Labelled photos from "Dataset_BUSI_with_GT", an image-classification folder in sahn1998/breast_cancer_DL. The possible labels are: benign, malignant.

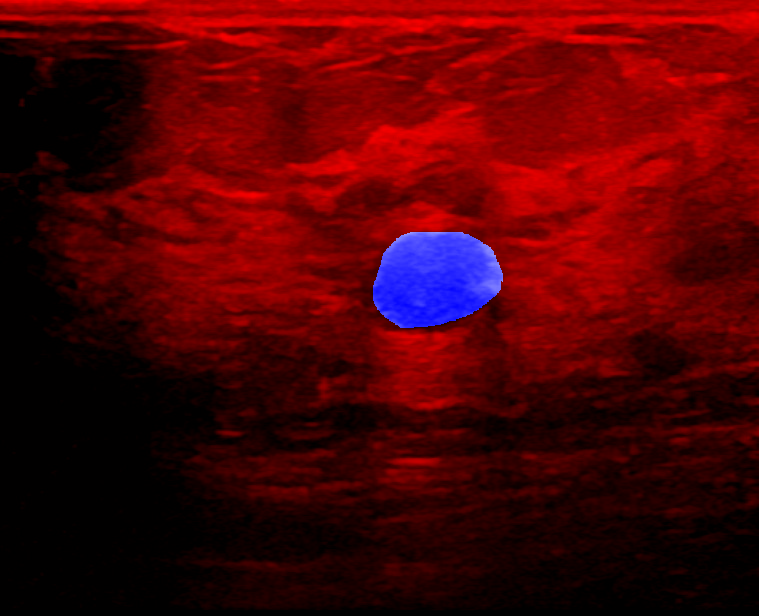
Label: benign

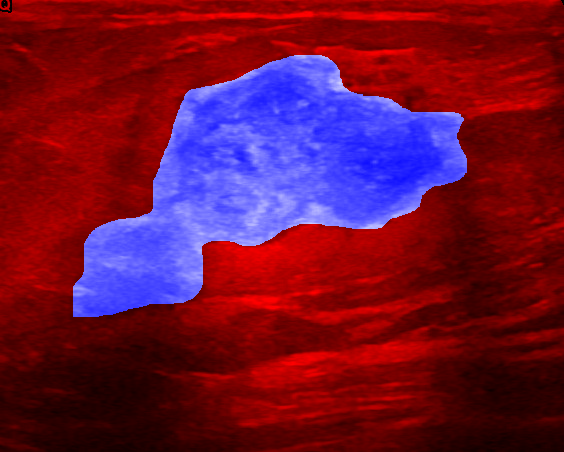
Label: malignant

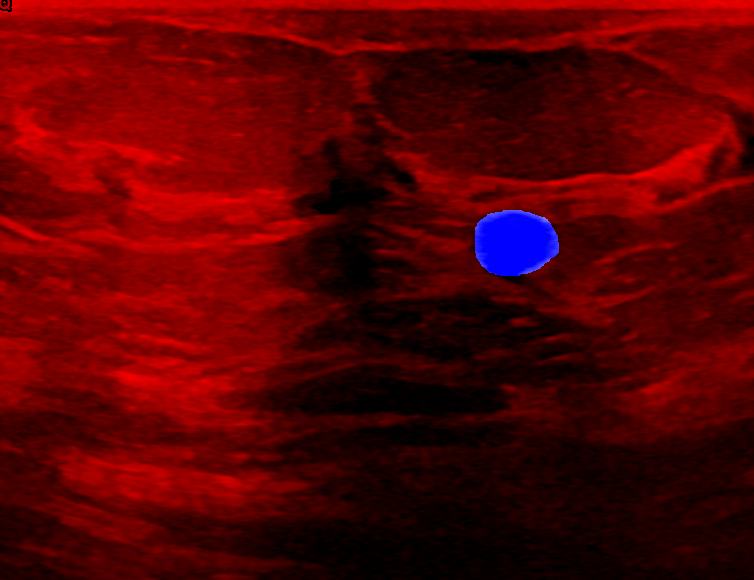
Label: benign

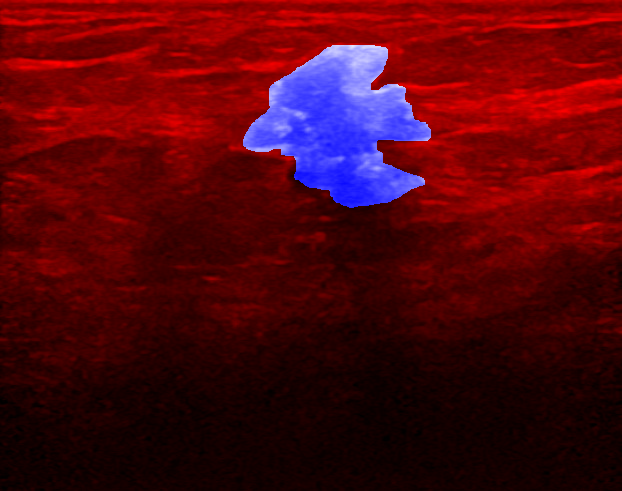
Label: malignant

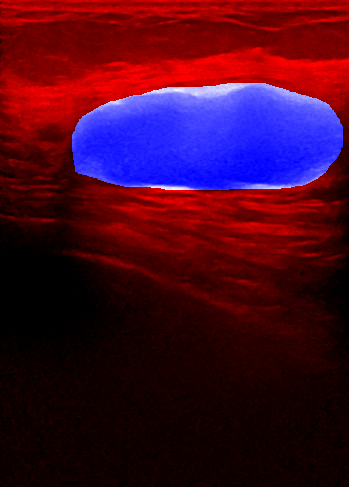
Label: benign

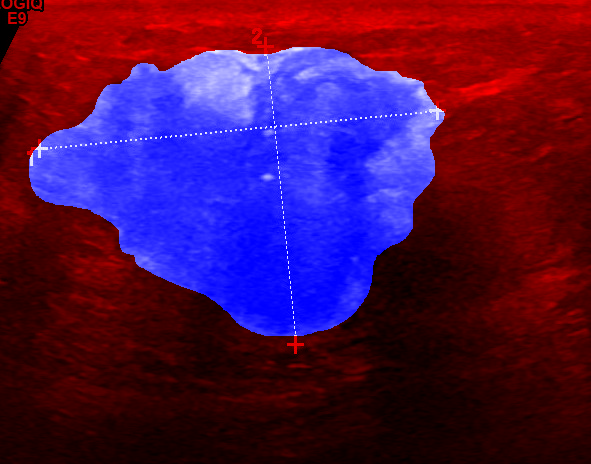
Label: malignant
